Dataset: enhance_then_resize (GitHub, brandonlch2904/Brain_Tumour_Detection). Classes: glioma tumor, meningioma tumor, no tumor, pituitary tumor.

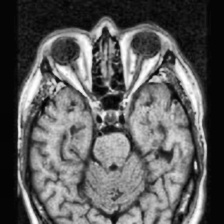
Label: no tumor

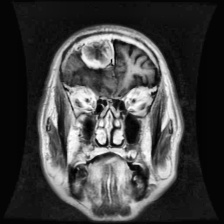
Label: meningioma tumor

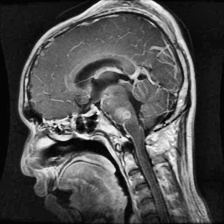
Label: glioma tumor

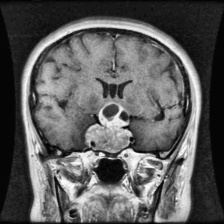
Label: pituitary tumor

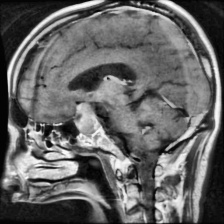
Label: pituitary tumor

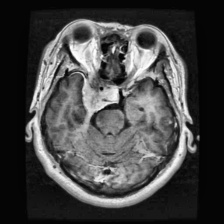
Label: meningioma tumor
